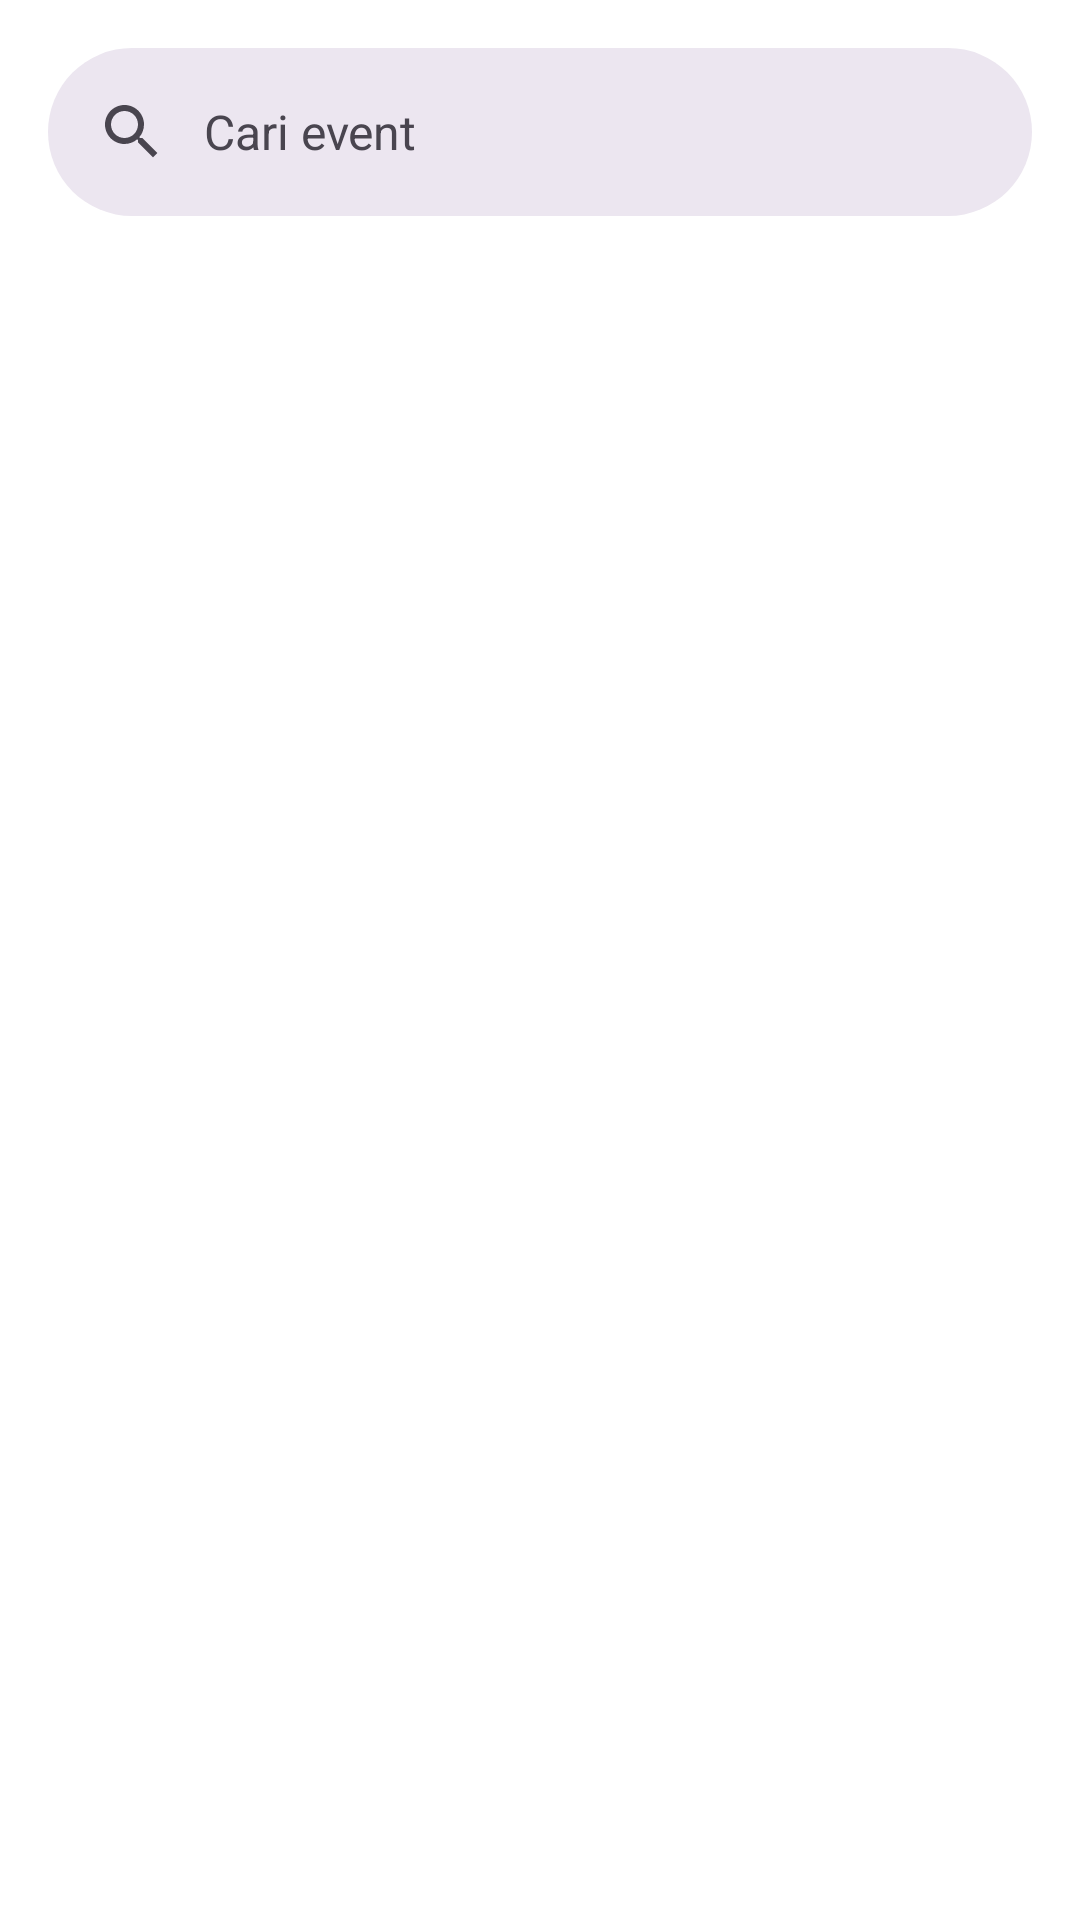

The Android layout XML behind this screen, and the referenced resources:
<!-- AndroidManifest.xml: application theme Theme.DicodingEvent -->
<!-- res/layout/fragment_finished.xml -->
<?xml version="1.0" encoding="utf-8"?>
<androidx.constraintlayout.widget.ConstraintLayout xmlns:android="http://schemas.android.com/apk/res/android"
    xmlns:app="http://schemas.android.com/apk/res-auto"
    xmlns:tools="http://schemas.android.com/tools"
    android:layout_width="match_parent"
    android:layout_height="match_parent"
    tools:context=".ui.fragments.FinishedFragment">

    <com.google.android.material.search.SearchBar
        android:id="@+id/searchBar"
        android:layout_width="0dp"
        android:layout_height="wrap_content"
        android:layout_marginHorizontal="16dp"
        android:layout_marginTop="16dp"
        android:hint="@string/search_hint"
        app:layout_constraintEnd_toEndOf="parent"
        app:layout_constraintStart_toStartOf="parent"
        app:layout_constraintTop_toTopOf="parent">
    </com.google.android.material.search.SearchBar>

    <com.google.android.material.search.SearchView
        android:id="@+id/searchView"
        android:layout_width="0dp"
        android:layout_height="0dp"
        android:hint="@string/search_hint"
        app:layout_anchor="@id/searchBar"
        app:layout_constraintBottom_toBottomOf="parent"
        app:layout_constraintEnd_toEndOf="parent"
        app:layout_constraintStart_toStartOf="parent"
        app:layout_constraintTop_toTopOf="parent">
    </com.google.android.material.search.SearchView>

    <ProgressBar
        android:id="@+id/progressBar"
        style="?android:attr/progressBarStyle"
        android:layout_width="wrap_content"
        android:layout_height="wrap_content"
        android:visibility="gone"
        app:layout_constraintBottom_toBottomOf="parent"
        app:layout_constraintEnd_toEndOf="parent"
        app:layout_constraintStart_toStartOf="parent"
        app:layout_constraintTop_toTopOf="parent"
        tools:visibility="visible"/>

    <androidx.recyclerview.widget.RecyclerView
        android:id="@+id/rvEvent"
        android:layout_width="match_parent"
        android:layout_height="0dp"
        android:overScrollMode="never"
        android:scrollbarSize="0dp"
        android:layout_marginTop="?attr/actionBarSize"
        android:paddingTop="16dp"
        app:layout_constraintBottom_toBottomOf="parent"
        app:layout_constraintEnd_toEndOf="parent"
        app:layout_constraintStart_toStartOf="parent"
        app:layout_constraintTop_toTopOf="parent" />

    <androidx.recyclerview.widget.RecyclerView
        android:id="@+id/rvSearchResults"
        android:layout_width="match_parent"
        android:layout_height="0dp"
        android:overScrollMode="never"
        android:scrollbarSize="0dp"
        android:layout_marginTop="?attr/actionBarSize"
        android:paddingTop="16dp"
        app:layout_constraintBottom_toBottomOf="parent"
        app:layout_constraintEnd_toEndOf="parent"
        app:layout_constraintStart_toStartOf="parent"
        app:layout_constraintTop_toTopOf="parent"
        android:visibility="gone" />

</androidx.constraintlayout.widget.ConstraintLayout>
<!-- resources referenced by this layout -->
<resources>
  <string name="search_hint">Cari event</string>
  <style name="Theme.DicodingEvent" parent="Base.Theme.DicodingEvent" />
  <style name="Base.Theme.DicodingEvent" parent="Theme.Material3.DayNight.NoActionBar">
          <item name="colorPrimary">@color/colorPrimary</item>
          <item name="colorPrimaryVariant">@color/colorPrimaryVariant</item>
          <item name="colorOnPrimary">@color/colorOnPrimary</item>
  
          <item name="android:colorBackground">@color/colorBackground</item>
          <item name="colorSurface">@color/colorSurface</item>
          <item name="colorOnBackground">@color/colorOnBackground</item>
          <item name="colorOnSurface">@color/colorOnSurface</item>
      </style>
  <color name="colorPrimary">#6200EE</color>
  <color name="colorPrimaryVariant">#3700B3</color>
  <color name="colorOnPrimary">#FFFFFF</color>
  <color name="colorBackground">#FFFFFF</color>
  <color name="colorSurface">#FFFFFF</color>
  <color name="colorOnBackground">#000000</color>
  <color name="colorOnSurface">#000000</color>
</resources>
